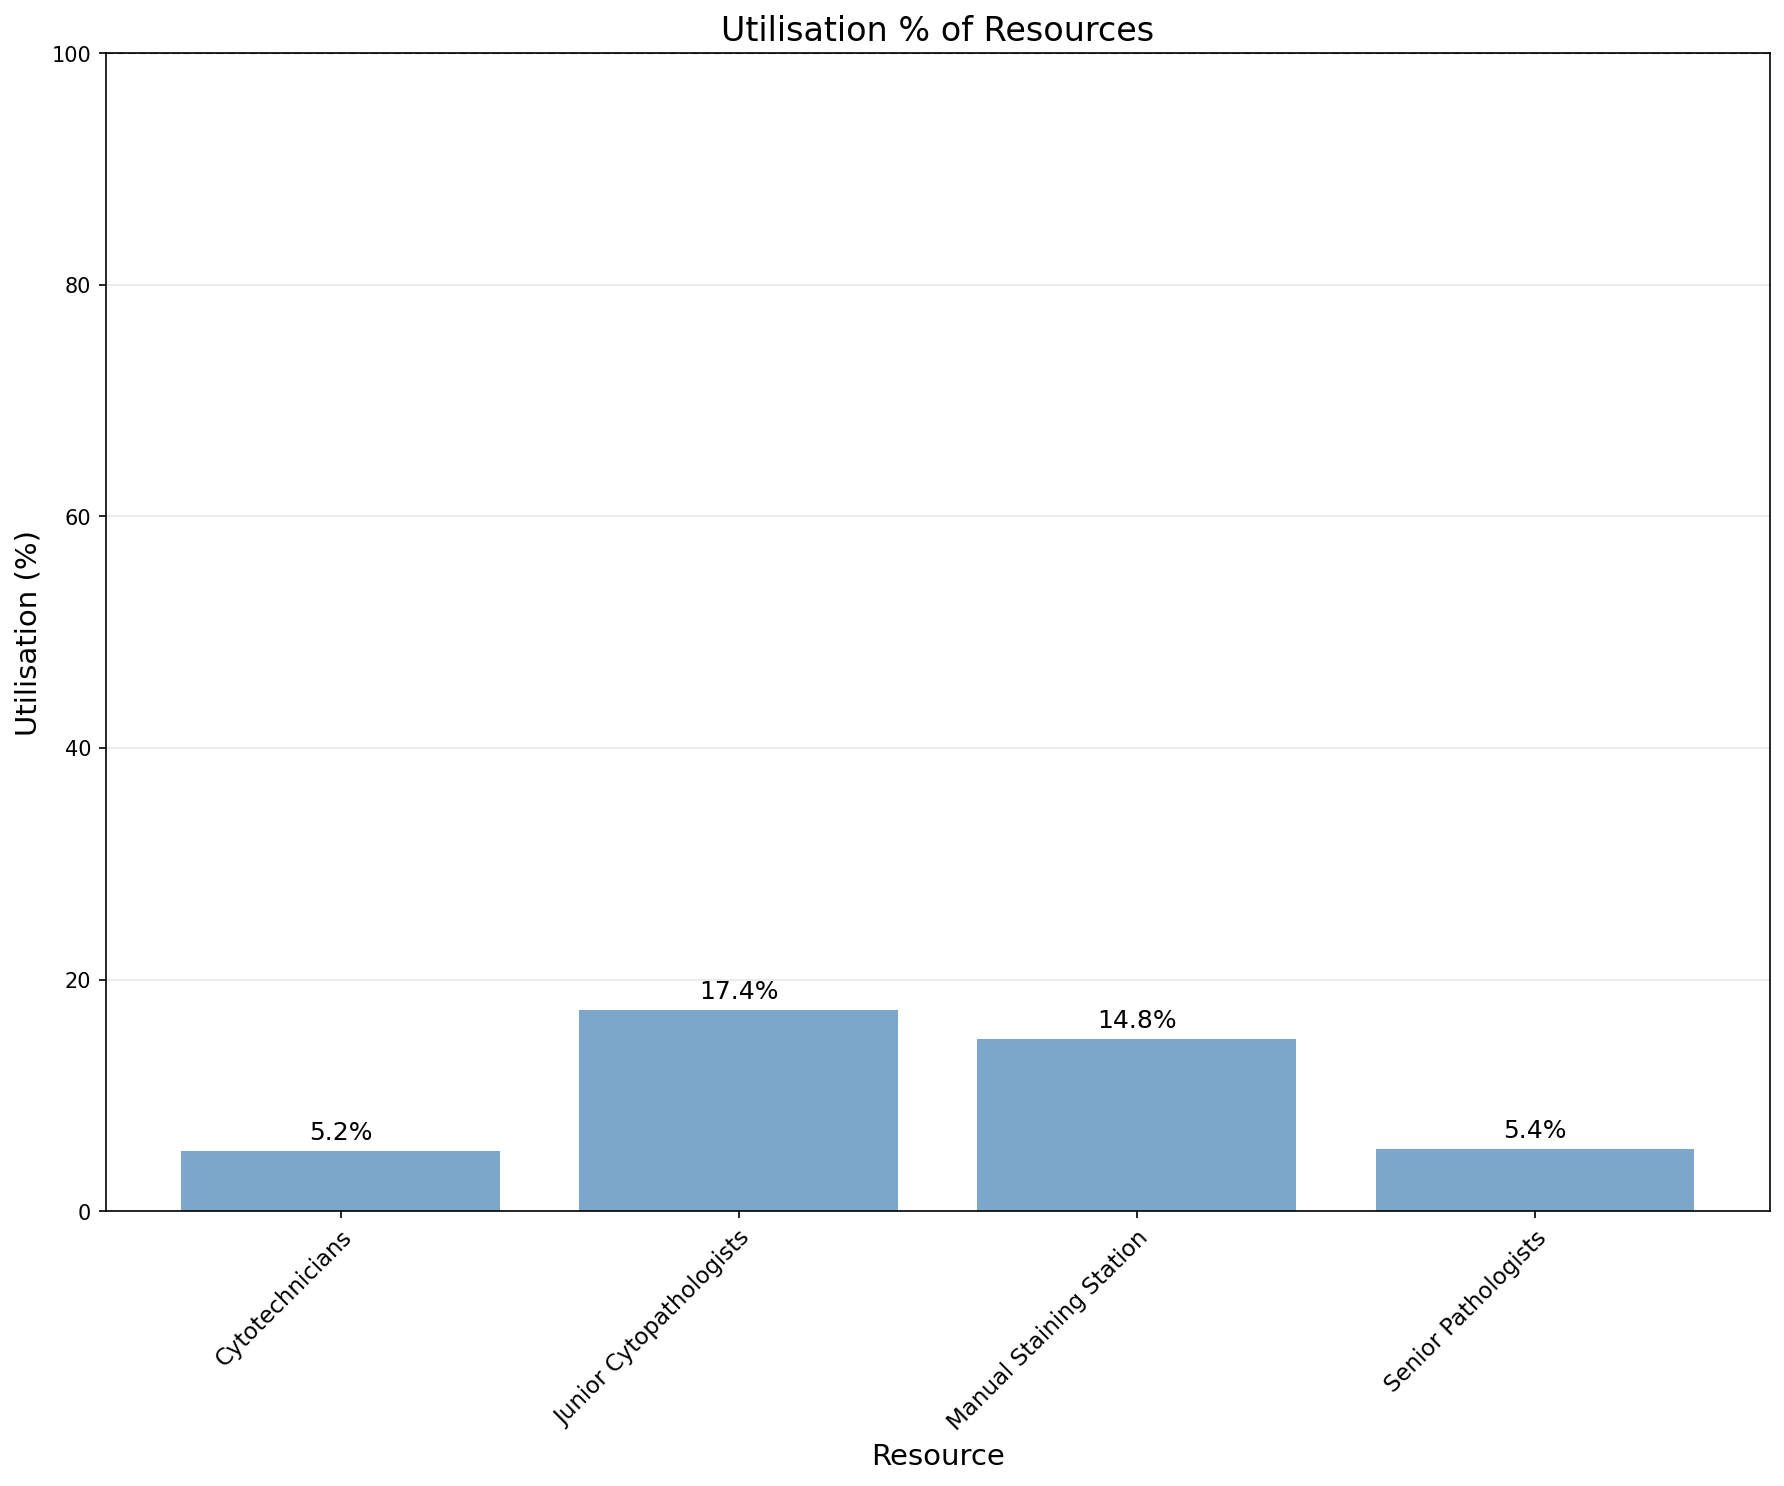

Source data for this figure (header and first rows):
utilisation_key, resource_name, task, capacity, resource_type, calendar_minutes, scheduled_available_minutes, analysis_start_min, analysis_end_min, denominator_source_key, duration_min, available_person_minutes, utilisation_pct
Cytotechnicians, Cytotechnicians, , 3, scheduled, 44640, 13680, 0, 44640, Cytotechnicians, 2124, 41040, 5.18
Junior Cytopathologists, Junior Cytopathologists, , 5, scheduled, 44640, 3720, 0, 44640, Junior Cytopathologists, 3228, 18600, 17.36
Manual Staining Station, Manual Staining Station, , 1, equipment, 44640, 13680, 0, 44640, Cytotechnicians, 2030, 13680, 14.84
Senior Pathologists, Senior Pathologists, , 3, scheduled, 44640, 6840, 0, 44640, Senior Pathologists, 1100, 20520, 5.36
